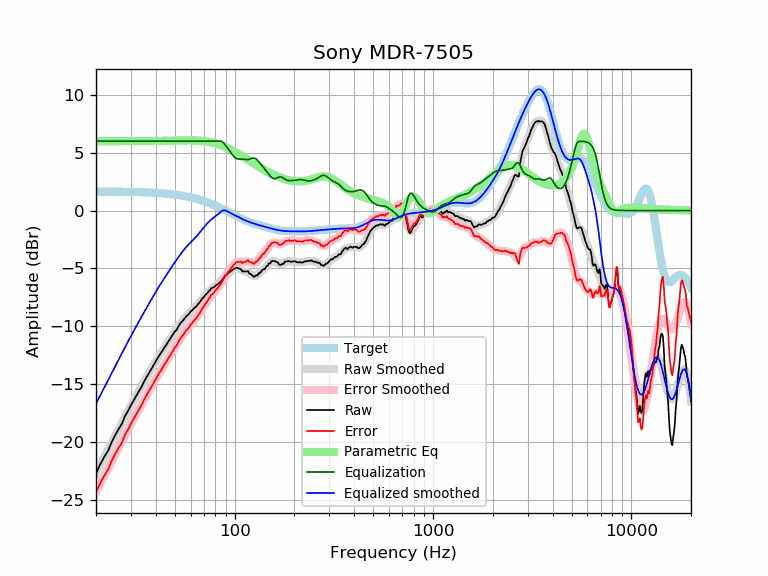

Values plotted in this chart, from the file beside it:
frequency, raw, error, smoothed, error_smoothed, equalization, parametric_eq, equalized_raw, equalized_smoothed, target
20, -22.71, -24.35, -22.67, -24.31, 6.00, 5.99, -16.71, -16.67, 1.64
21, -21.92, -23.56, -21.98, -23.61, 6.00, 5.99, -15.92, -15.98, 1.64
22, -21.28, -22.92, -21.31, -22.94, 6.00, 5.99, -15.28, -15.31, 1.64
23, -20.75, -22.38, -20.66, -22.29, 6.00, 5.99, -14.75, -14.66, 1.63
24, -19.99, -21.62, -20.04, -21.67, 6.00, 6.00, -13.99, -14.04, 1.63
25, -19.39, -21.02, -19.44, -21.07, 6.00, 6.00, -13.39, -13.44, 1.63
26, -18.87, -20.49, -18.87, -20.50, 6.00, 6.00, -12.87, -12.87, 1.62
27, -18.43, -20.05, -18.33, -19.95, 6.00, 6.00, -12.43, -12.33, 1.62
28, -17.75, -19.37, -17.81, -19.43, 6.00, 6.00, -11.75, -11.81, 1.62
29, -17.31, -18.92, -17.31, -18.93, 6.00, 6.00, -11.31, -11.31, 1.61
30, -16.81, -18.42, -16.84, -18.45, 6.00, 6.00, -10.81, -10.84, 1.61
31, -16.38, -17.98, -16.39, -17.99, 6.00, 6.00, -10.38, -10.39, 1.60
32, -15.96, -17.56, -15.96, -17.55, 6.00, 6.00, -9.96, -9.96, 1.60
33, -15.57, -17.16, -15.54, -17.13, 6.00, 6.00, -9.57, -9.54, 1.59
34, -15.20, -16.78, -15.14, -16.73, 6.00, 6.00, -9.20, -9.14, 1.58
35, -14.74, -16.32, -14.76, -16.34, 6.00, 6.00, -8.74, -8.76, 1.58
36, -14.37, -15.94, -14.39, -15.96, 6.00, 6.00, -8.37, -8.39, 1.57
37, -14.02, -15.58, -14.03, -15.59, 6.00, 6.00, -8.02, -8.03, 1.56
38, -13.70, -15.25, -13.68, -15.23, 6.00, 6.00, -7.70, -7.68, 1.55
39, -13.36, -14.90, -13.35, -14.89, 6.00, 6.01, -7.36, -7.35, 1.54
40, -13.03, -14.56, -13.04, -14.56, 6.00, 6.01, -7.03, -7.04, 1.53
41, -12.71, -14.23, -12.73, -14.25, 6.00, 6.01, -6.71, -6.73, 1.52
42, -12.43, -13.94, -12.44, -13.95, 6.00, 6.01, -6.43, -6.44, 1.51
43, -12.18, -13.67, -12.16, -13.66, 6.00, 6.02, -6.18, -6.16, 1.49
44, -11.88, -13.36, -11.90, -13.37, 6.00, 6.02, -5.88, -5.90, 1.48
45, -11.66, -13.12, -11.64, -13.10, 6.00, 6.02, -5.66, -5.64, 1.46
46, -11.39, -12.84, -11.39, -12.84, 6.00, 6.03, -5.39, -5.39, 1.45
47, -11.15, -12.58, -11.14, -12.58, 6.00, 6.03, -5.15, -5.14, 1.43
48, -10.92, -12.34, -10.91, -12.32, 6.00, 6.03, -4.92, -4.91, 1.42
49, -10.67, -12.07, -10.68, -12.07, 6.00, 6.04, -4.67, -4.68, 1.40
50, -10.43, -11.81, -10.45, -11.83, 6.00, 6.04, -4.43, -4.45, 1.38
51, -10.30, -11.66, -10.23, -11.59, 6.00, 6.04, -4.30, -4.23, 1.36
52, -10.02, -11.36, -10.03, -11.37, 6.00, 6.05, -4.02, -4.03, 1.34
53, -9.79, -11.11, -9.83, -11.15, 6.00, 6.05, -3.79, -3.83, 1.32
54, -9.61, -10.90, -9.64, -10.94, 6.00, 6.05, -3.61, -3.64, 1.29
55, -9.48, -10.75, -9.47, -10.74, 6.00, 6.06, -3.48, -3.47, 1.27
56, -9.31, -10.56, -9.31, -10.55, 6.00, 6.06, -3.31, -3.31, 1.25
57, -9.14, -10.36, -9.15, -10.37, 6.00, 6.06, -3.14, -3.15, 1.22
58, -9.02, -10.21, -9.01, -10.20, 6.00, 6.06, -3.02, -3.01, 1.19
59, -8.91, -10.08, -8.87, -10.04, 6.00, 6.06, -2.91, -2.87, 1.17
60, -8.71, -9.85, -8.75, -9.88, 6.00, 6.06, -2.71, -2.75, 1.14
61, -8.61, -9.72, -8.62, -9.73, 6.00, 6.06, -2.61, -2.62, 1.11
62, -8.48, -9.56, -8.50, -9.58, 6.00, 6.06, -2.48, -2.50, 1.08
63, -8.37, -9.42, -8.37, -9.42, 6.00, 6.05, -2.37, -2.37, 1.05
64, -8.31, -9.33, -8.25, -9.27, 6.00, 6.05, -2.31, -2.25, 1.02
65, -8.12, -9.11, -8.12, -9.11, 6.00, 6.04, -2.12, -2.12, 0.99
66, -8.01, -8.96, -7.99, -8.94, 6.00, 6.04, -2.01, -1.99, 0.95
67, -7.88, -8.80, -7.85, -8.77, 6.00, 6.03, -1.88, -1.85, 0.92
68, -7.70, -8.58, -7.72, -8.60, 6.00, 6.02, -1.70, -1.72, 0.88
69, -7.55, -8.40, -7.58, -8.43, 6.00, 6.01, -1.55, -1.58, 0.85
70, -7.46, -8.27, -7.45, -8.26, 6.00, 6.00, -1.46, -1.45, 0.81
71, -7.30, -8.08, -7.32, -8.10, 6.00, 5.99, -1.30, -1.32, 0.78
72, -7.20, -7.94, -7.20, -7.94, 6.00, 5.97, -1.20, -1.20, 0.74
73, -7.11, -7.81, -7.08, -7.78, 6.00, 5.95, -1.11, -1.08, 0.70
74, -6.95, -7.61, -6.97, -7.64, 6.00, 5.94, -0.95, -0.97, 0.66
75, -6.90, -7.52, -6.88, -7.50, 6.00, 5.92, -0.90, -0.88, 0.62
76, -6.72, -7.31, -6.79, -7.37, 6.00, 5.90, -0.72, -0.79, 0.59
77, -6.70, -7.25, -6.71, -7.25, 6.00, 5.88, -0.70, -0.71, 0.55
78, -6.64, -7.15, -6.64, -7.14, 6.00, 5.85, -0.64, -0.64, 0.51
79, -6.60, -7.07, -6.57, -7.03, 6.00, 5.83, -0.60, -0.57, 0.47
... 553 more rows
